The GitHub repository oscleong/molecular_imaging_repository contains a labelled image folder "16kImages" with 2 categories: inversion symmetry false, inversion symmetry true. Examples follow, each with its label.

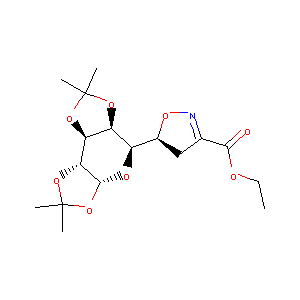
Label: inversion symmetry false

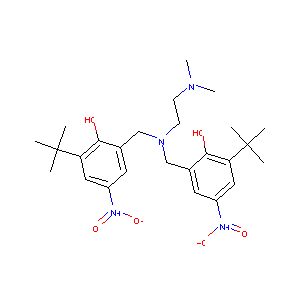
Label: inversion symmetry true

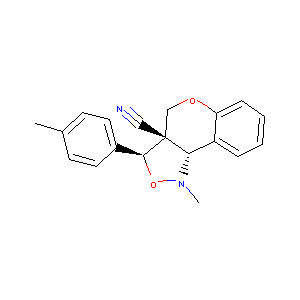
Label: inversion symmetry true

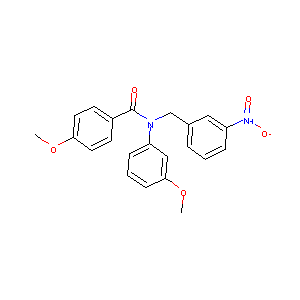
Label: inversion symmetry false

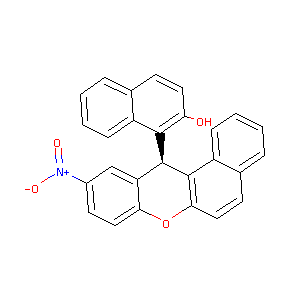
Label: inversion symmetry true

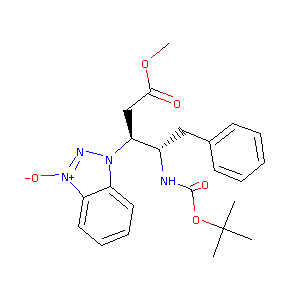
Label: inversion symmetry false
